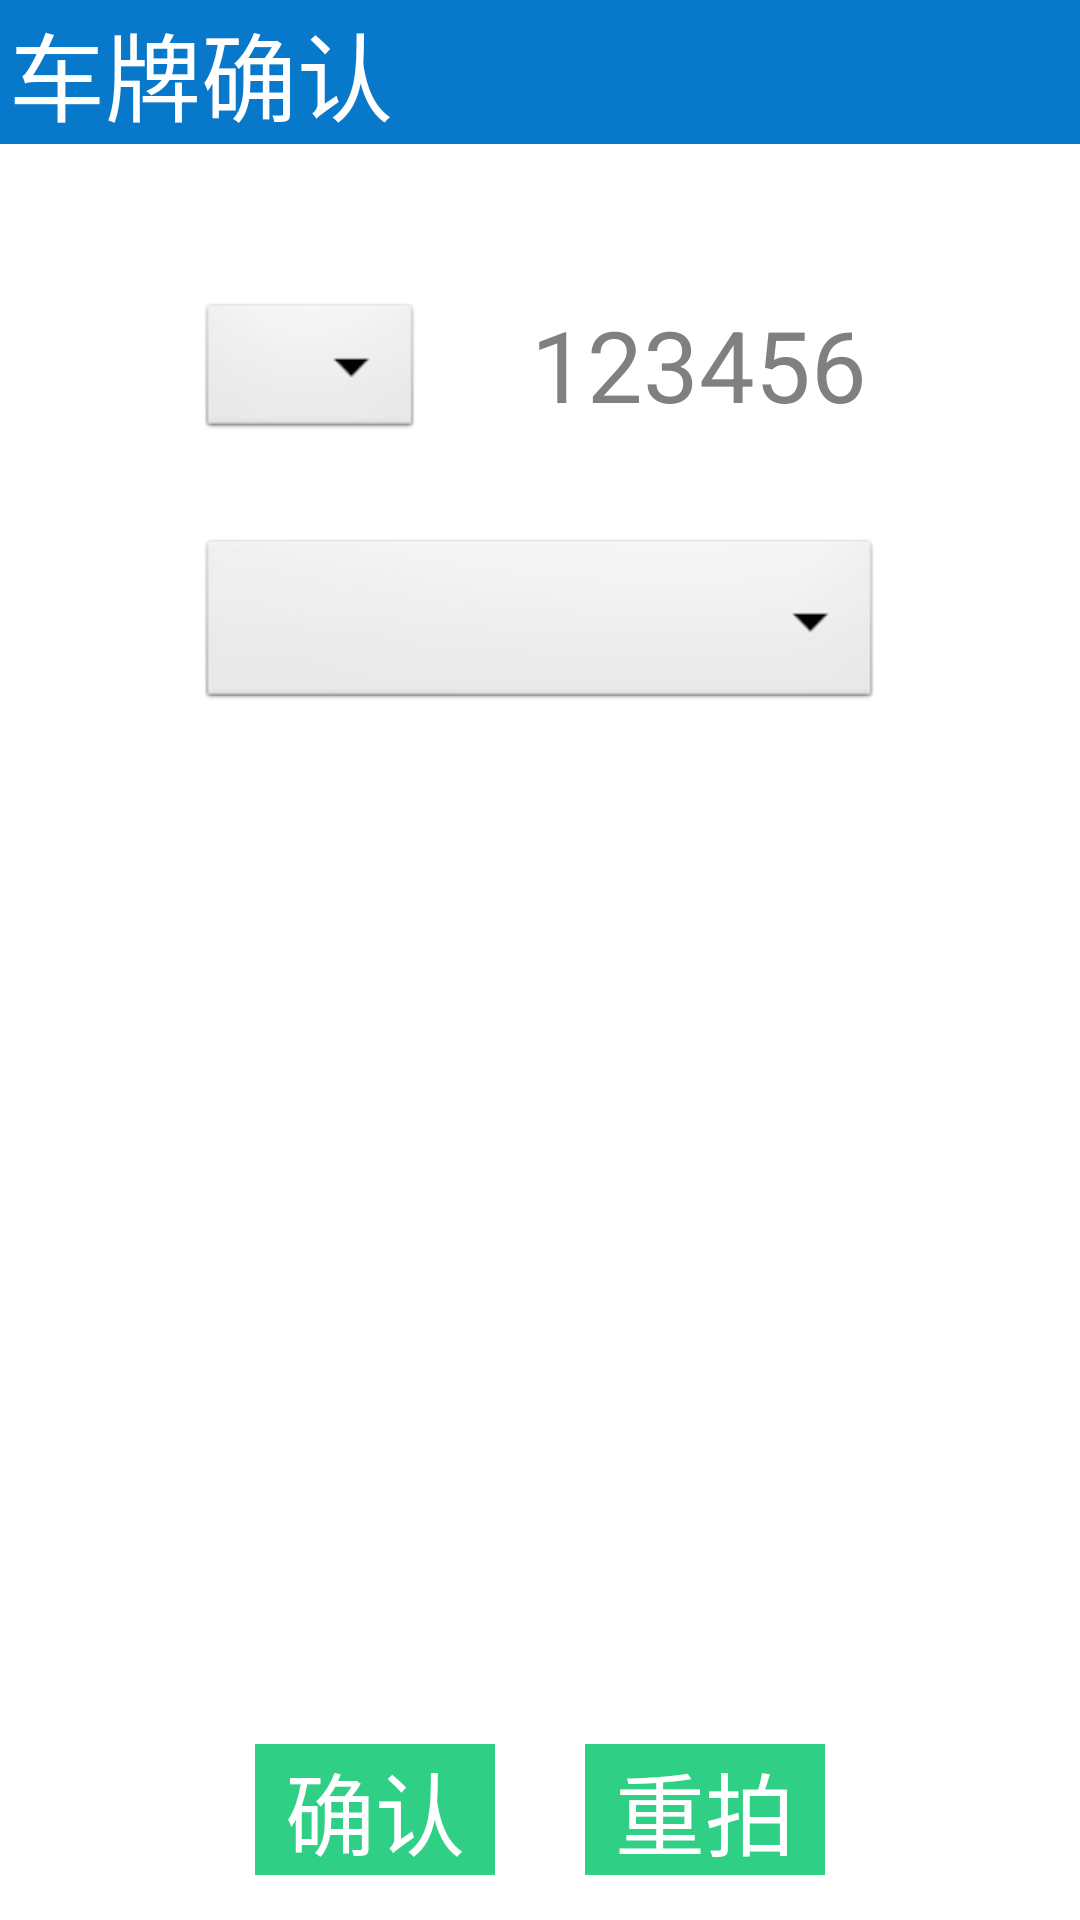

Produce the Android XML layout that renders to this screen, including the resource entries it uses.
<!-- AndroidManifest.xml: application theme AppTheme -->
<!-- res/layout/activity_ocr_result.xml -->
<RelativeLayout xmlns:android="http://schemas.android.com/apk/res/android"
    xmlns:tools="http://schemas.android.com/tools"
    android:layout_width="match_parent"
    android:layout_height="match_parent"
    tools:context="com.zoway.parkmanage.view.OcrResultActivity" >

    <LinearLayout
        android:id="@+id/tkephotoly1"
        android:layout_width="match_parent"
        android:layout_height="wrap_content" >

        <LinearLayout
            android:layout_width="match_parent"
            android:layout_height="wrap_content"
            android:background="#ff0878ca" >

            <TextView
                android:id="@+id/infofrguna"
                android:layout_width="match_parent"
                android:layout_height="48dp"
                android:layout_marginLeft="3dp"
                android:gravity="center_vertical"
                android:text="车牌确认"
                android:textColor="#ffffffff"
                android:textSize="32sp" />
        </LinearLayout>
    </LinearLayout>

    <RelativeLayout
        android:id="@+id/tkephotoly2"
        android:layout_width="match_parent"
        android:layout_height="match_parent"
        android:layout_below="@+id/tkephotoly1"
        android:layout_marginBottom="15dp"
        android:layout_marginTop="30dp" >

        <LinearLayout
            android:id="@+id/ly1"
            android:layout_width="wrap_content"
            android:layout_height="70dp"
            android:layout_centerHorizontal="true"
            android:gravity="bottom"
            android:orientation="vertical" >

            <LinearLayout
                android:layout_width="match_parent"
                android:layout_height="wrap_content"
                android:gravity="center_horizontal"
                android:orientation="horizontal" >

                <Spinner
                    android:id="@+id/comshengfen"
                    android:layout_width="75dp"
                    android:layout_height="wrap_content"
                    android:spinnerMode="dialog" />

                <EditText
                    android:id="@+id/txtocrreshphm"
                    android:layout_width="150dp"
                    android:layout_height="wrap_content"
                    android:layout_marginLeft="3dp"
                    android:background="@drawable/bg_edittext"
                    android:gravity="bottom|right"
                    android:hint="123456"
                    android:paddingLeft="5dp"
                    android:paddingRight="5dp"
                    android:textCursorDrawable="@null"
                    android:textSize="33sp"
                    android:width="150dp" />
            </LinearLayout>
        </LinearLayout>

        <LinearLayout
            android:id="@+id/ly2"
            android:layout_width="match_parent"
            android:layout_height="70dp"
            android:layout_alignLeft="@id/ly1"
            android:layout_alignRight="@id/ly1"
            android:layout_below="@id/ly1"
            android:layout_marginTop="20dp"
            android:gravity="bottom"
            android:orientation="vertical" >

            <Spinner
                android:id="@+id/comhpzl"
                android:layout_width="match_parent"
                android:layout_height="60dp"
                android:spinnerMode="dialog" />
        </LinearLayout>

        <LinearLayout
            android:id="@+id/ly3"
            android:layout_width="wrap_content"
            android:layout_height="70dp"
            android:layout_alignLeft="@id/ly2"
            android:layout_alignRight="@id/ly2"
            android:layout_below="@id/ly2"
            android:layout_centerHorizontal="true"
            android:layout_marginTop="20dp"
            android:gravity="bottom"
            android:orientation="vertical" >

            <LinearLayout
                android:layout_width="match_parent"
                android:layout_height="wrap_content"
                android:gravity="center_horizontal"
                android:orientation="horizontal" >

                <EditText
                    android:id="@+id/parkno"
                    android:layout_width="match_parent"
                    android:layout_height="wrap_content"
                    android:layout_marginLeft="3dp"
                    android:background="@drawable/bg_edittext"
                    android:gravity="bottom|right"
                    android:hint="车位位置"
                    android:paddingLeft="5dp"
                    android:paddingRight="5dp"
                    android:textCursorDrawable="@null"
                    android:textSize="30sp"
                    android:visibility="invisible"
                    android:width="150dp" />
            </LinearLayout>
        </LinearLayout>

        <LinearLayout
            android:id="@+id/ly4"
            android:layout_width="match_parent"
            android:layout_height="wrap_content"
            android:layout_alignParentBottom="true"
            android:layout_below="@id/ly3"
            android:layout_marginTop="30dp"
            android:gravity="bottom|center_horizontal" >

            <Button
                android:id="@+id/btnressure"
                android:layout_width="wrap_content"
                android:layout_height="wrap_content"
                android:background="#ff30cf86"
                android:paddingLeft="10dp"
                android:paddingRight="10dp"
                android:text="确认"
                android:textColor="#ffffffff"
                android:textSize="30sp" />

            <Button
                android:id="@+id/btnrescancel"
                android:layout_width="wrap_content"
                android:layout_height="wrap_content"
                android:layout_marginLeft="30dp"
                android:background="#ff30cf86"
                android:paddingLeft="10dp"
                android:paddingRight="10dp"
                android:text="重拍"
                android:textColor="#ffffffff"
                android:textSize="30sp" />
        </LinearLayout>
    </RelativeLayout>

</RelativeLayout>
<!-- resources referenced by this layout -->
<resources>
  <style name="AppTheme" parent="AppBaseTheme">
          
      </style>
  <style name="AppBaseTheme" parent="android:Theme.Light">
          
      </style>
</resources>
